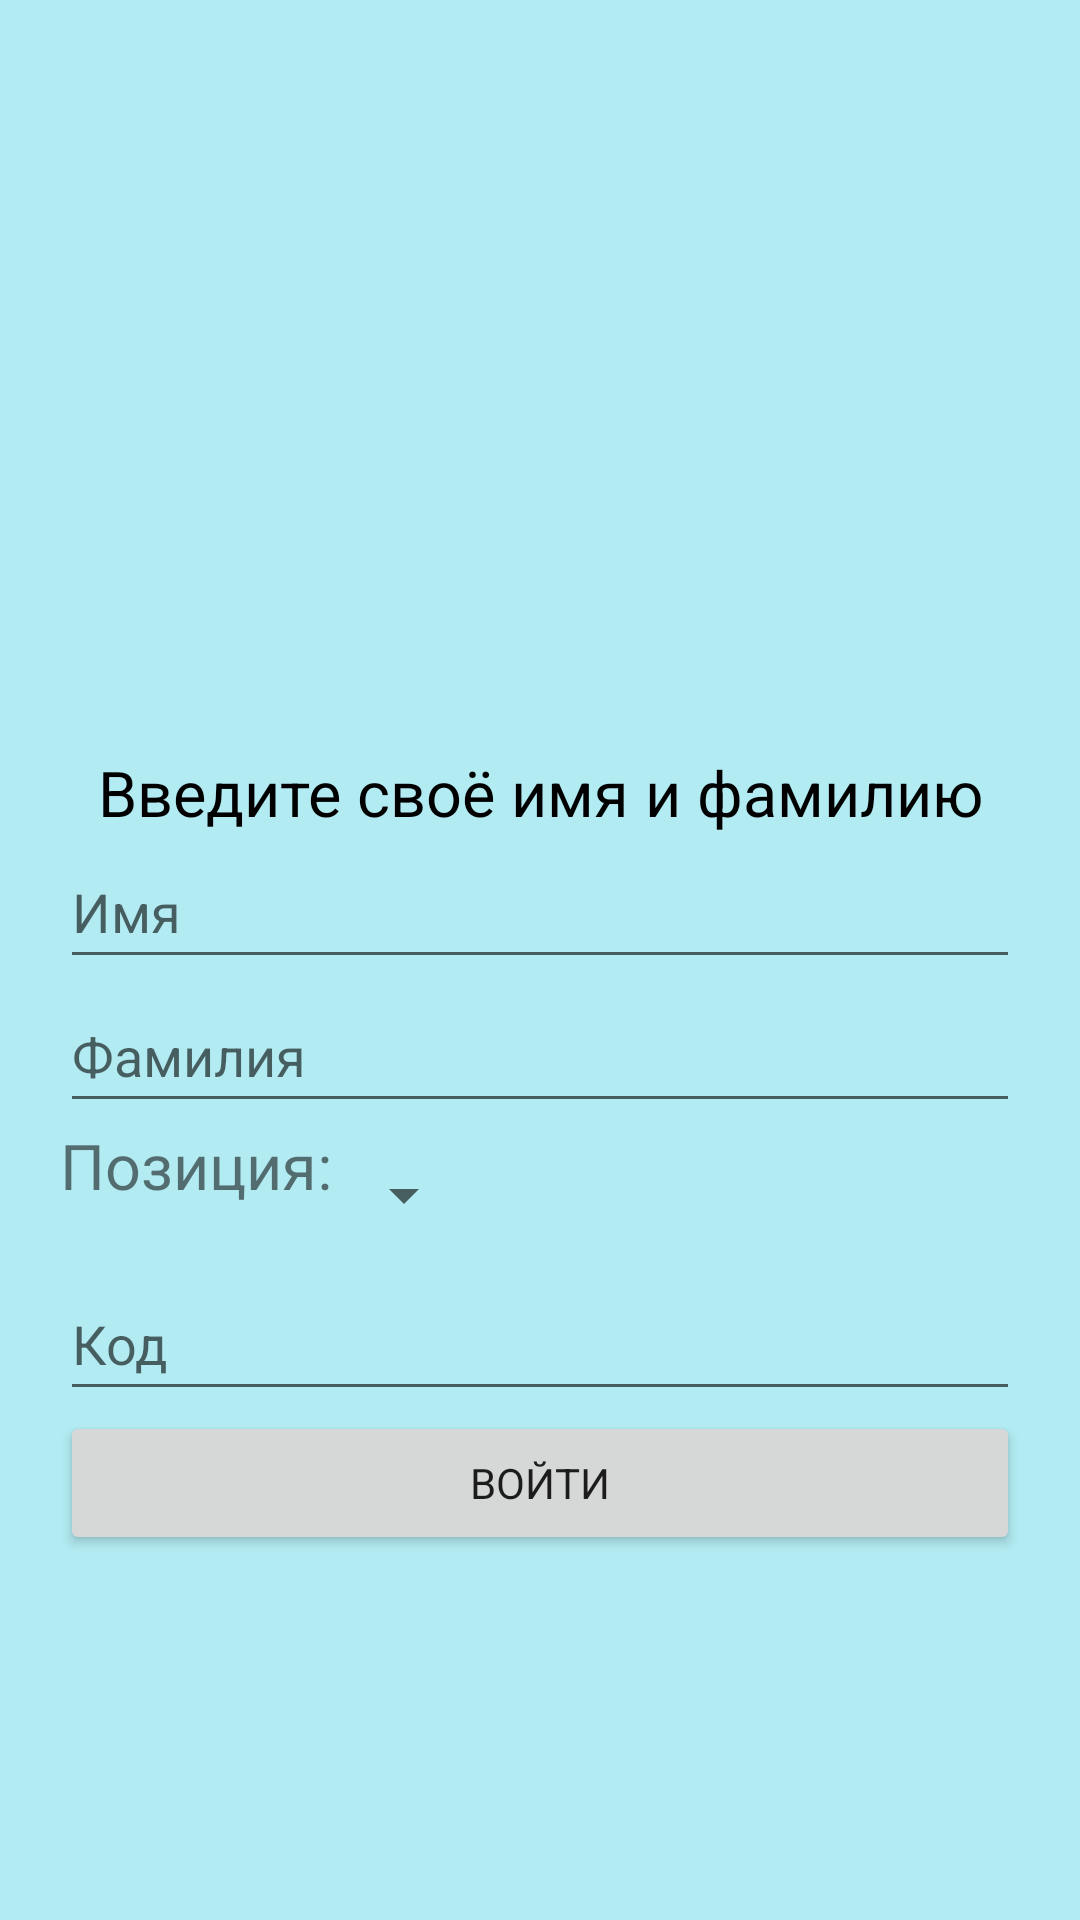

The Android layout XML behind this screen, and the referenced resources:
<!-- AndroidManifest.xml: application theme Theme.AppForStudents -->
<!-- res/layout/activity_registration.xml -->
<?xml version="1.0" encoding="utf-8"?>
<RelativeLayout xmlns:android="http://schemas.android.com/apk/res/android"
    xmlns:app="http://schemas.android.com/apk/res-auto"
    xmlns:tools="http://schemas.android.com/tools"
    android:layout_width="match_parent"
    android:layout_height="match_parent"
    android:background="#B2EBF2"
    android:gravity="center"
    tools:context=".Presentation.View.RegistrationActivity">

    <LinearLayout
        android:id="@+id/progressBar"
        android:layout_width="match_parent"
        android:layout_height="match_parent"
        android:gravity="center">

        <ProgressBar
            android:id="@+id/progressBar2"
            style="?android:attr/progressBarStyle"
            android:layout_width="wrap_content"
            android:layout_height="wrap_content"
            android:layout_weight="1" />
    </LinearLayout>


    <LinearLayout
        android:id="@+id/registationView"
        android:layout_width="match_parent"
        android:layout_height="match_parent"
        android:layout_marginTop="230dp"
        android:orientation="vertical"
        android:padding="20dp">

        <TextView
            android:layout_width="match_parent"
            android:layout_height="wrap_content"
            android:gravity="center"
            android:text="Введите своё имя и фамилию"
            android:textColor="@color/black"
            android:textSize="21sp" />

        <EditText
            android:id="@+id/first_name"
            android:layout_width="match_parent"
            android:layout_height="wrap_content"
            android:hint="Имя"
            android:minHeight="48dp" />

        <EditText
            android:id="@+id/second_name"
            android:layout_width="match_parent"
            android:layout_height="wrap_content"
            android:hint="Фамилия"
            android:minHeight="48dp" />

        <LinearLayout
            android:layout_width="match_parent"
            android:layout_height="wrap_content"
            android:orientation="horizontal">

            <TextView
                android:layout_width="wrap_content"
                android:layout_height="wrap_content"
                android:text="Позиция:"
                android:textSize="21sp" />

            <Spinner
                android:id="@+id/spinner"
                android:layout_width="wrap_content"
                android:layout_height="wrap_content"
                android:entries="@array/positionSpiner"
                android:minHeight="48dp" />
        </LinearLayout>

        <EditText
            android:id="@+id/verificationCode"
            android:layout_width="match_parent"
            android:layout_height="wrap_content"
            android:hint="Код"
            android:minHeight="48dp" />

        <Button
            android:id="@+id/registration_btn"
            android:layout_width="match_parent"
            android:layout_height="wrap_content"
            android:text="Войти" />

    </LinearLayout>


</RelativeLayout>
<!-- resources referenced by this layout -->
<resources>
  <color name="black">#FF000000</color>
  <style name="Theme.AppForStudents" parent="Theme.MaterialComponents.DayNight.NoActionBar">
          
          <item name="colorPrimary">@color/purple_500</item>
          <item name="colorPrimaryVariant">@color/purple_700</item>
          <item name="colorOnPrimary">@color/white</item>
          
          <item name="colorSecondary">@color/teal_200</item>
          <item name="colorSecondaryVariant">@color/teal_700</item>
          <item name="colorOnSecondary">@color/black</item>
          
          <item name="android:statusBarColor" tools:targetApi="l">?attr/colorPrimaryVariant</item>
          <item name="fontFamily">@font/font_main </item>
          
      </style>
  <color name="purple_500">#FF6200EE</color>
  <color name="purple_700">#FF3700B3</color>
  <color name="white">#FFFFFFFF</color>
  <color name="teal_200">#FF03DAC5</color>
  <color name="teal_700">#FF018786</color>
</resources>
